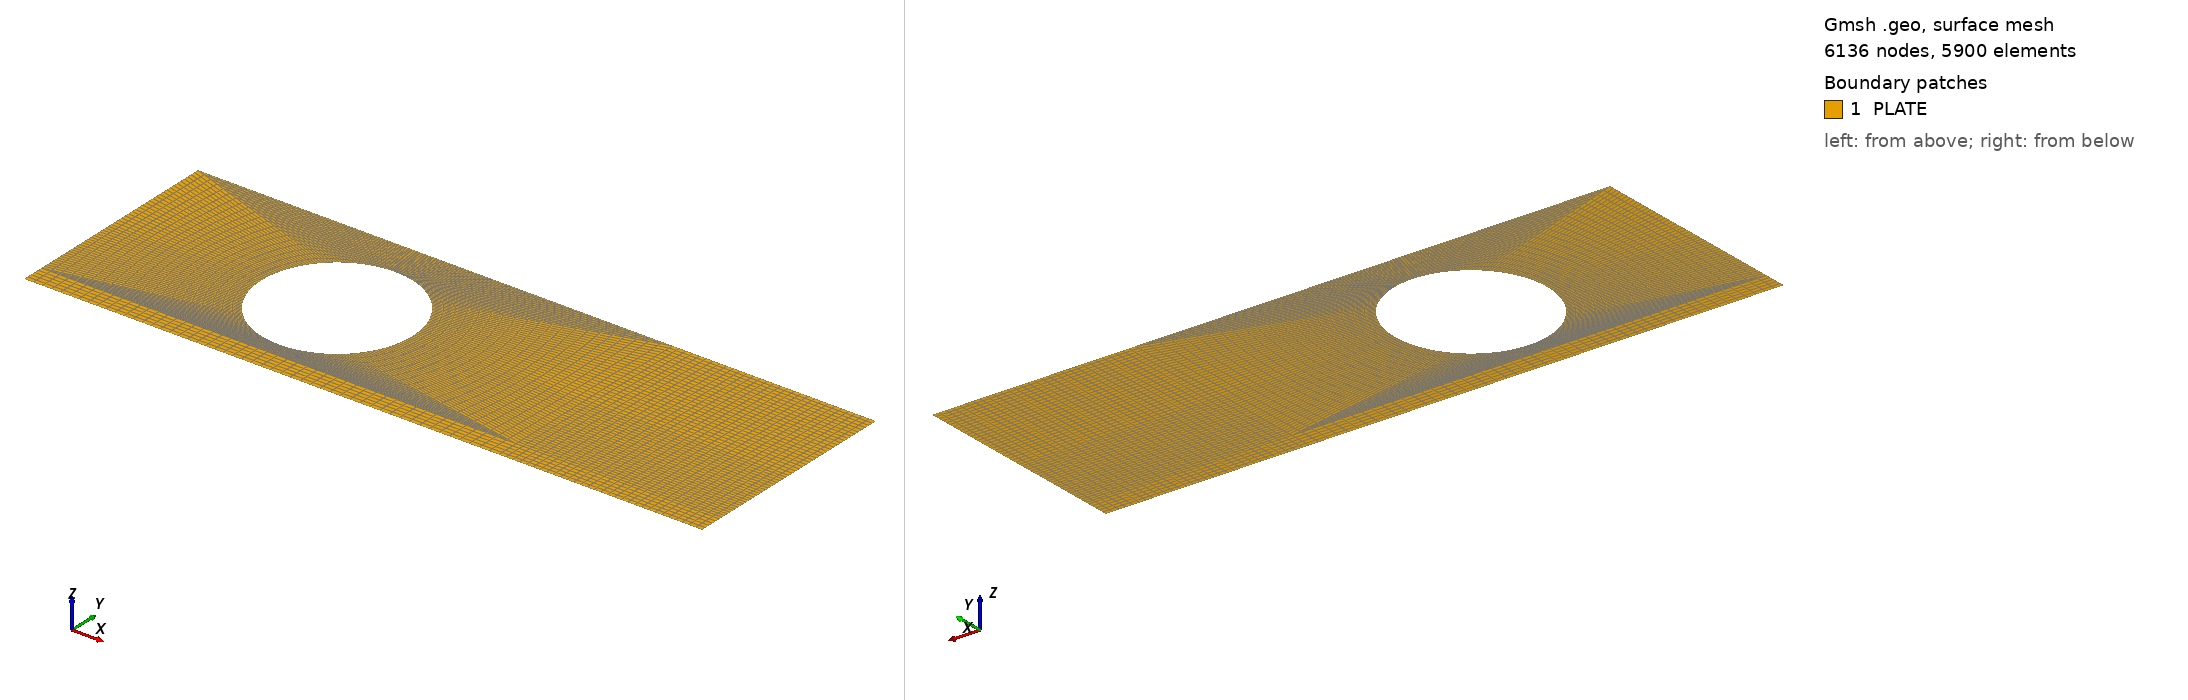

Gmsh geometry script, surface-meshed: 6136 nodes, 5900 surface elements. Boundary patches (legend numbers): 1 PLATE. Left view from above one corner, right view from below the opposite corner. Legend entries are the model's physical surfaces. The drawing asked Gmsh for element sizes between 1% and 20% of the model's largest extent; the script's own settings can give other sizes.

=== prabhat.geo (drawn) ===
Lx=3.;
Ly=1.;
Point(1)={0.0,0.0,0.0};
Point(2)={Lx,0.0,0.0};
Point(3)={Lx,Ly,0.0};
Point(4)={0.0,Ly,0.0};
//
r=Ly/3;
Point(5)={Lx/3,Ly/2,0.0}; // Center of circle
Point(6)={Lx/3+r,Ly/2,0.0};
Point(7)={Lx/3,Ly/2+r,0.0};
Point(8)={Lx/3-r,Ly/2,0.0};
Point(9)={Lx/3,Ly/2-r,0.0};
//
Point(10)={0.7*Lx,0.1*Ly,0.0};
Point(11)={0.9*Lx,0.1*Ly,0.0};
Point(12)={0.7*Lx,0.3*Ly,0.0};
Point(13)={0.9*Lx,0.3*Ly,0.0};
//
Point(14)={0.7*Lx,0.0,0.0};
Point(15)={0.9*Lx,0.0,0.0};
Point(16)={0.7*Lx,Ly,0.0};
Point(17)={0.9*Lx,Ly,0.0};
Point(18)={Lx,0.1*Ly,0.0};
Point(19)={Lx,0.3*Ly,0.0};
Point(20)={0.0,0.1*Ly,0.0};
Point(21)={0.0,0.3*Ly,0.0};
//
Point(22)={0.0,Ly/2,0.0};
Point(23)={Lx,Ly/2,0.0};
Point(24)={Lx/3,0.0,0.0}; 
Point(25)={Lx/3,Ly,0.0}; 
//
Point(26)={0.7*Lx,Ly/2,0.0};
Point(27)={0.9*Lx,Ly/2,0.0};
Point(28)={Lx/3,0.1*Ly,0.0}; //+
Circle(1) = {6, 5, 7};
//+
Circle(2) = {7, 5, 8};
//+
Circle(3) = {8, 5, 9};
//+
Circle(4) = {9, 5, 6};
//+
Line(5) = {1, 24};
//+
Line(6) = {24, 14};
//+
Line(7) = {14, 15};
//+
Line(8) = {15, 2};
//+
Line(9) = {2, 18};
//+
Line(10) = {18, 19};
//+
Line(11) = {19, 23};
//+
Line(12) = {23, 3};
//+
Line(13) = {3, 17};
//+
Line(14) = {17, 16};
//+
Line(15) = {16, 25};
//+
Line(16) = {25, 4};
//+
Line(17) = {4, 22};
//+
Line(18) = {22, 21};
//+
Line(19) = {21, 20};
//+
Line(20) = {20, 1};
//+
Line(21) = {20, 28};
//+
Line(22) = {28, 24};
//+
Line(23) = {28, 10};
//+
Line(24) = {10, 14};
//+
Line(25) = {10, 11};
//+
Line(26) = {11, 15};
//+
Line(27) = {11, 18};
//+
Line(28) = {11, 13};
//+
Line(29) = {13, 19};
//+
Line(30) = {12, 13};
//+
Line(31) = {12, 10};
//+
Line(32) = {12, 26};
//+
Line(33) = {26, 6};
//+
Line(34) = {7, 25};
//+
Line(35) = {8, 22};
//+
Line(36) = {26, 16};
//+
Line(37) = {26, 27};
//+
Line(38) = {27, 13};
//+
Line(39) = {27, 23};
//+
Line(40) = {27, 17};
//+
Line(41) = {28, 9};
//+
Curve Loop(1) = {5, -22, -21, 20};
//+
Plane Surface(1) = {1};
//+
Curve Loop(2) = {21, 41, -3, 35, 18, 19};
//+
Plane Surface(2) = {2};
//+
Curve Loop(3) = {23, -31, 32, 33, -4, -41};
//+
Plane Surface(3) = {3};
//+
Curve Loop(4) = {25, 26, -7, -24};
//+
Plane Surface(4) = {4};
//+
Curve Loop(5) = {23, 24, -6, -22};
//+
Plane Surface(5) = {5};
//+
Curve Loop(6) = {35, -17, -16, -34, 2};
//+
Plane Surface(6) = {6};
//+
Curve Loop(7) = {15, -34, -1, -33, 36};
//+
Plane Surface(7) = {7};
//+
Curve Loop(8) = {14, -36, 37, 40};
//+
Plane Surface(8) = {8};
//+
Curve Loop(9) = {13, -40, 39, 12};
//+
Plane Surface(9) = {9};
//+
Curve Loop(10) = {37, 38, -30, 32};
//+
Plane Surface(10) = {10};
//+
Curve Loop(11) = {30, -28, -25, -31};
//+
Plane Surface(11) = {11};
//+
Curve Loop(12) = {27, -9, -8, -26};
//+
Plane Surface(12) = {12};
//+
Curve Loop(13) = {10, -29, -28, 27};
//+
Plane Surface(13) = {13};
//+
Curve Loop(14) = {29, 11, -39, 38};
//+
Plane Surface(14) = {14};
//+
Physical Surface("PLATE", 42) = {2, 1, 6, 5, 3, 7, 4, 11, 10, 12, 8, 13, 14, 9};
//+
Transfinite Curve {33, 34, 35, 41} = 21 Using Progression 1;
//+
Transfinite Curve {36, 15, 16, 17} = 26 Using Progression 1;
//+
Transfinite Curve {1, 2, 3, 4} = 51 Using Progression 1;
//+
Transfinite Curve {18} = 13  Using Progression 1;
Transfinite Curve {19} = 14  Using Progression 1;

Transfinite Curve {21, 23, 6, 5} = 26 Using Progression 1;
//+
Transfinite Curve {14, 37, 30, 25, 7} = 21 Using Progression 1;
//+
Transfinite Curve {13, 39, 29, 27, 8} = 11 Using Progression 1;
//+
Transfinite Curve {20, 22, 24, 26, 9} = 6 Using Progression 1;
Transfinite Curve {31} = 14 Using Progression 1;
//+
Transfinite Curve {32, 38, 11} = 13 Using Progression 1;
//+
Transfinite Curve {31, 28, 10} = 14 Using Progression 1;
Transfinite Curve {40, 12} = 26 Using Progression 1;
//+
Transfinite Surface {6} = {8, 7, 25, 22};
//+
Transfinite Surface {2} = {9, 8, 22, 28};
//+
Transfinite Surface {7} = {7, 6, 26, 25};
//+
Transfinite Surface {8} = {26, 27, 17, 16};
//+
Transfinite Surface {9} = {27, 23, 3, 17};
//+
Transfinite Surface {10} = {12, 13, 27, 26};
//+
Transfinite Surface {14} = {13, 19, 23, 27};
//+
Transfinite Surface {11} = {10, 11, 13, 12};
//+
Transfinite Surface {13} = {11, 18, 19, 13};
//+
Transfinite Surface {1} = {1, 24, 28, 20};
//+
Transfinite Surface {5} = {24, 14, 10, 28};
//+
Transfinite Surface {4} = {14, 15, 11, 10};
//+
Transfinite Surface {12} = {15, 2, 18, 11};
//+

//+

//+
Transfinite Surface {3} = {6, 9, 28, 26};
//+
Recombine Surface {4, 3, 2, 1, 5, 14, 13, 12, 11, 10, 9, 8, 7, 6};
